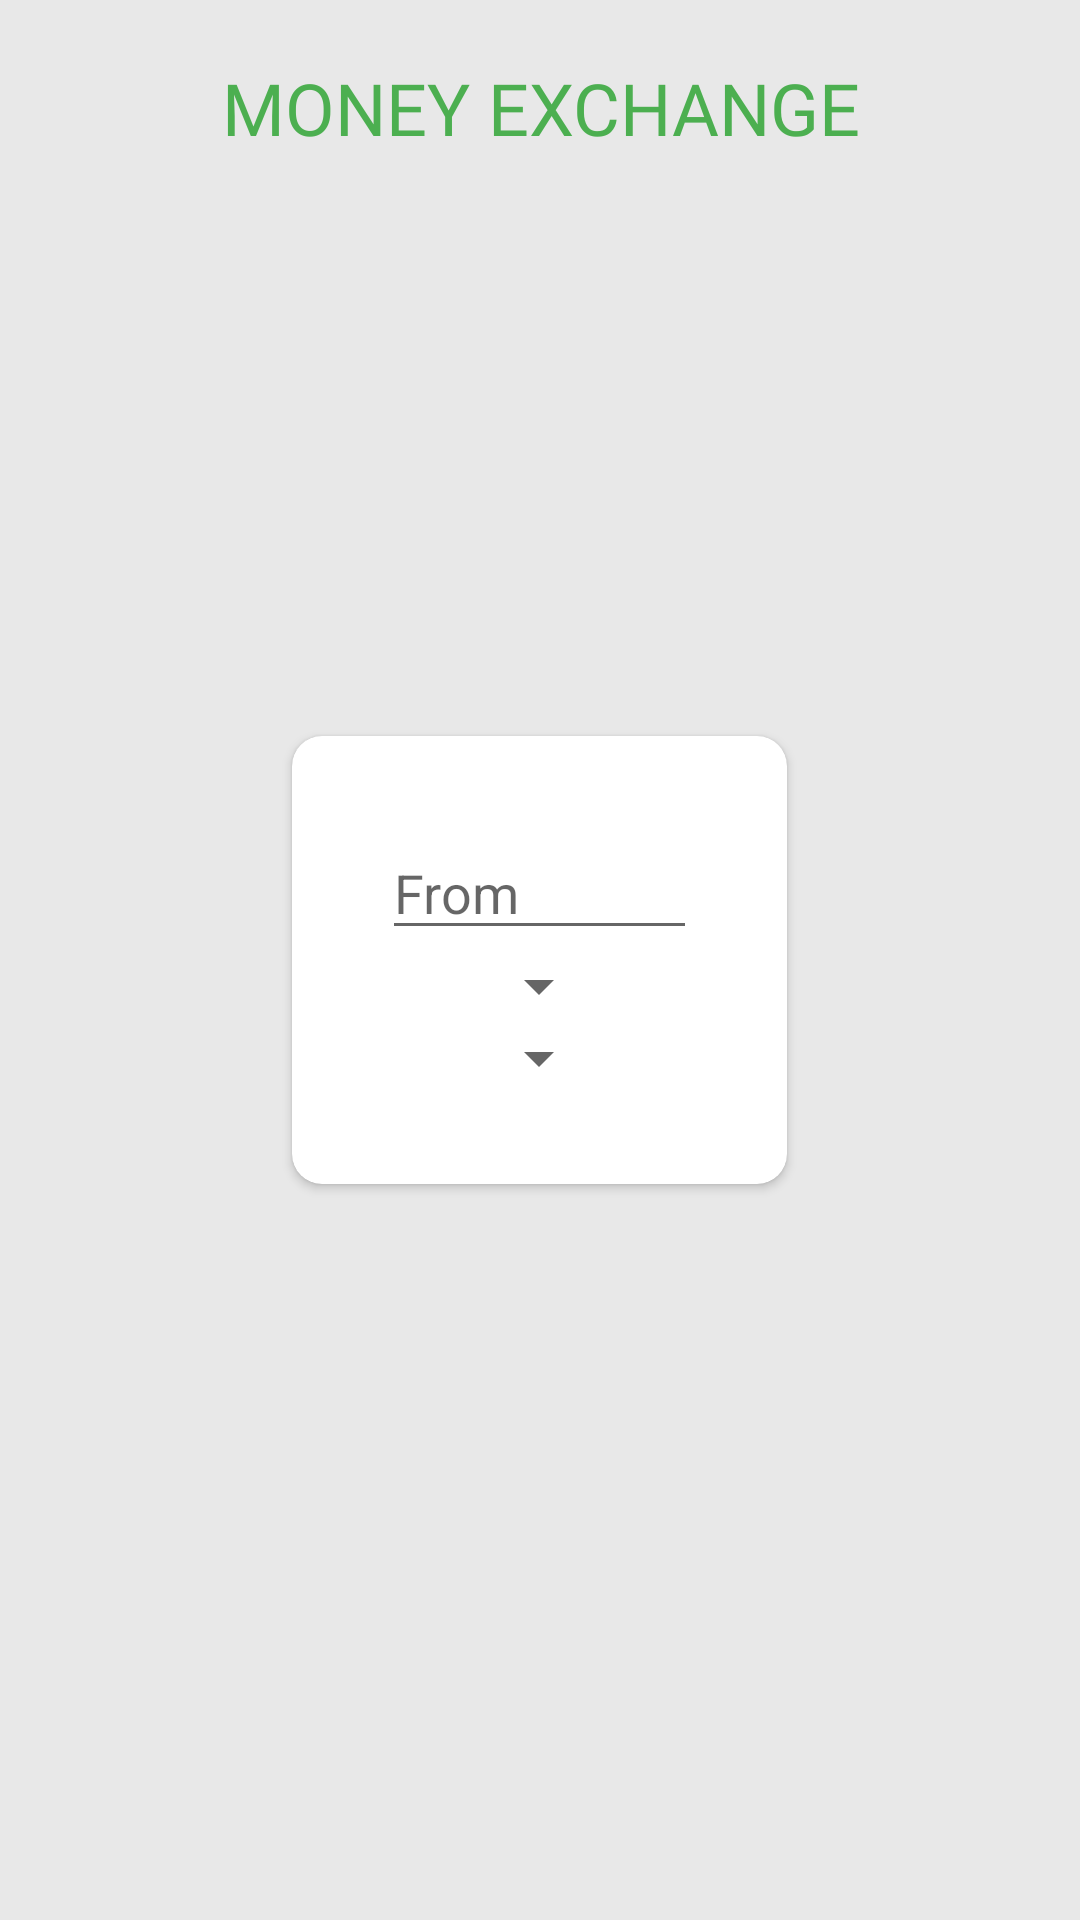

Android layout source for this screen:
<!-- AndroidManifest.xml: application theme Theme.MyWallet -->
<!-- res/layout/activity_money_exchange.xml -->
<?xml version="1.0" encoding="utf-8"?>
<RelativeLayout xmlns:android="http://schemas.android.com/apk/res/android"
    xmlns:app="http://schemas.android.com/apk/res-auto"
    xmlns:tools="http://schemas.android.com/tools"
    android:id="@+id/drawerLayout"
    android:layout_width="match_parent"
    android:layout_height="match_parent"
    android:fitsSystemWindows="true"
    android:layout_gravity="start"
    tools:context=".activity.MoneyExchangeActivity"
    android:background="#E8E8E8">

    <RelativeLayout
        android:layout_marginTop="10dp"
        android:layout_width="match_parent"
        android:layout_height="wrap_content"
        android:layout_alignParentTop="true"
        >
        <com.google.android.material.button.MaterialButton
            android:id="@+id/btn_back_setting"
            android:layout_width="52dp"
            android:layout_height="52dp"
            app:iconGravity="textEnd"
            android:insetLeft="0dp"
            android:insetBottom="0dp"
            android:insetRight="0dp"
            android:insetTop="0dp"
            app:icon="@drawable/ic_back"
            app:iconTint="#4CAF50"
            style="@style/Widget.MaterialComponents.Button.TextButton"/>
        <TextView
            android:layout_width="wrap_content"
            android:layout_height="wrap_content"
            android:gravity="center"
            android:text="MONEY EXCHANGE"
            android:textSize="24sp"
            android:layout_centerInParent="true"
            android:fontFamily="@font/gotham_bold"
            android:textColor="#4CAF50" />
    </RelativeLayout>


    

    android:layout_width="match_parent"
    android:layout_height="match_parent">
    <androidx.cardview.widget.CardView
        android:layout_centerInParent="true"
        android:layout_width="wrap_content"
        android:layout_height="wrap_content"
        android:layout_margin="20dp"
        app:cardCornerRadius="10dp"
        >

        <LinearLayout
            android:id="@+id/ll_parent"
            android:layout_width="wrap_content"
            android:layout_height="wrap_content"
            android:layout_centerInParent="true"
            android:layout_margin="30dp"
            android:orientation="vertical"
            android:gravity="center">

            <LinearLayout
                android:id="@+id/ll_firstConversion"
                android:layout_width="wrap_content"
                android:layout_height="wrap_content"
                android:orientation="horizontal"
                android:gravity="center_vertical">

                <EditText
                    android:id="@+id/et_firstConversion"
                    android:layout_width="wrap_content"
                    android:layout_height="wrap_content"
                    android:ems="5"
                    android:hint="From"
                    android:inputType="number"/>

            </LinearLayout>

            <LinearLayout
                android:id="@+id/ll_secondConversion"
                android:layout_width="wrap_content"
                android:layout_height="wrap_content"
                android:orientation="horizontal"
                android:gravity="center_vertical">

            </LinearLayout>

            <Spinner
                android:id="@+id/spinner_firstConversion"
                android:layout_width="wrap_content"
                android:layout_height="wrap_content" />

            <Spinner
                android:id="@+id/spinner_secondConversion"
                android:layout_width="wrap_content"
                android:layout_height="wrap_content" />

        </LinearLayout>

    </androidx.cardview.widget.CardView>

    <TextView
        android:id="@+id/textViewFirstLine"
        android:layout_width="215dp"
        android:layout_height="49dp"
        android:layout_alignParentBottom="true"
        android:layout_centerHorizontal="true"
        android:layout_marginBottom="219dp"
        android:gravity="center"
        android:textSize="20sp" />

    <TextView
        android:id="@+id/textViewCurrencies"
        android:layout_width="208dp"
        android:layout_height="61dp"
        android:layout_alignParentBottom="true"
        android:layout_centerHorizontal="true"
        android:layout_marginBottom="161dp"
        android:gravity="center"
        android:textSize="20sp" />

    <TextView
        android:id="@+id/textViewResult"
        android:layout_width="202dp"
        android:layout_height="50dp"
        android:layout_alignParentBottom="true"
        android:layout_centerHorizontal="true"
        android:layout_marginBottom="107dp"
        android:gravity="center"
        android:textColor="#C31212"
        android:textSize="24sp" />


</RelativeLayout>
<!-- resources referenced by this layout -->
<resources>
  <style name="Theme.MyWallet" parent="Theme.MaterialComponents.DayNight.NoActionBar">
          <item name="android:windowFullscreen">true</item>
          
          <item name="colorPrimary">#4CAF50</item>
          <item name="colorPrimaryVariant">@color/purple_700</item>
          <item name="colorOnPrimary">@color/white</item>
          
          <item name="colorSecondary">@color/mainColor</item>
          <item name="colorSecondaryVariant">@color/teal_700</item>
          <item name="colorOnSecondary">@color/black</item>
          
          <item name="android:statusBarColor" tools:targetApi="l">?attr/colorPrimaryVariant</item>
          
      </style>
  <color name="purple_700">#FF3700B3</color>
  <color name="white">#FFFFFFFF</color>
  <color name="mainColor">#4CAF50</color>
  <color name="teal_700">#FF018786</color>
  <color name="black">#FF000000</color>
</resources>
